Run: headless pygame with SDL's dummy video driver; simulated clock (each Clock.tick advances the game by its frame time, no real sleeping); random seed 0; keys injected as events and as key.get_pressed() state; no mouse input.
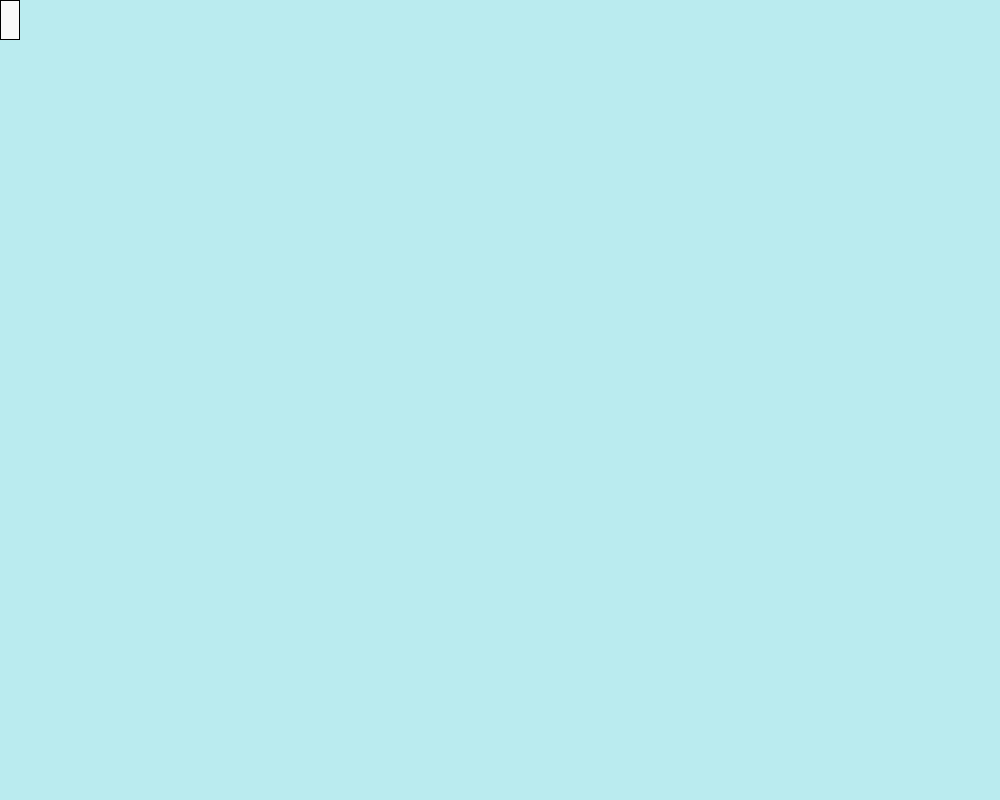
Frame 1 of 4 · flips 1–60 · no input
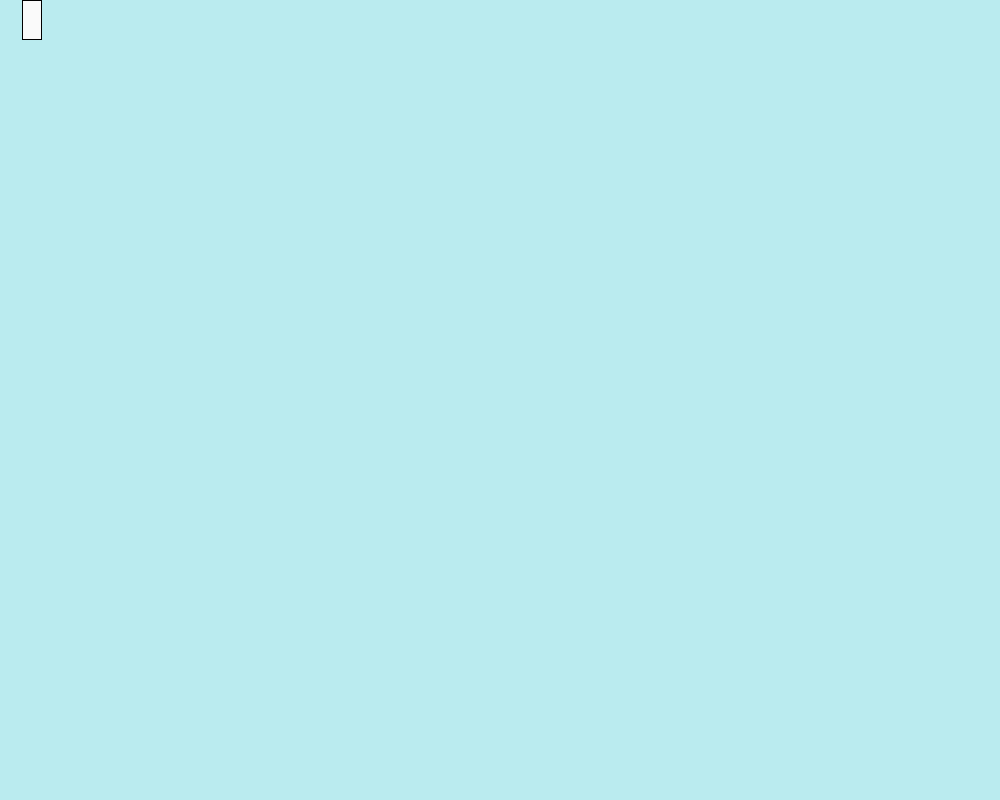
Frame 2 of 4 · flips 61–180 · tapped SPACE, RETURN · held RIGHT (→), D
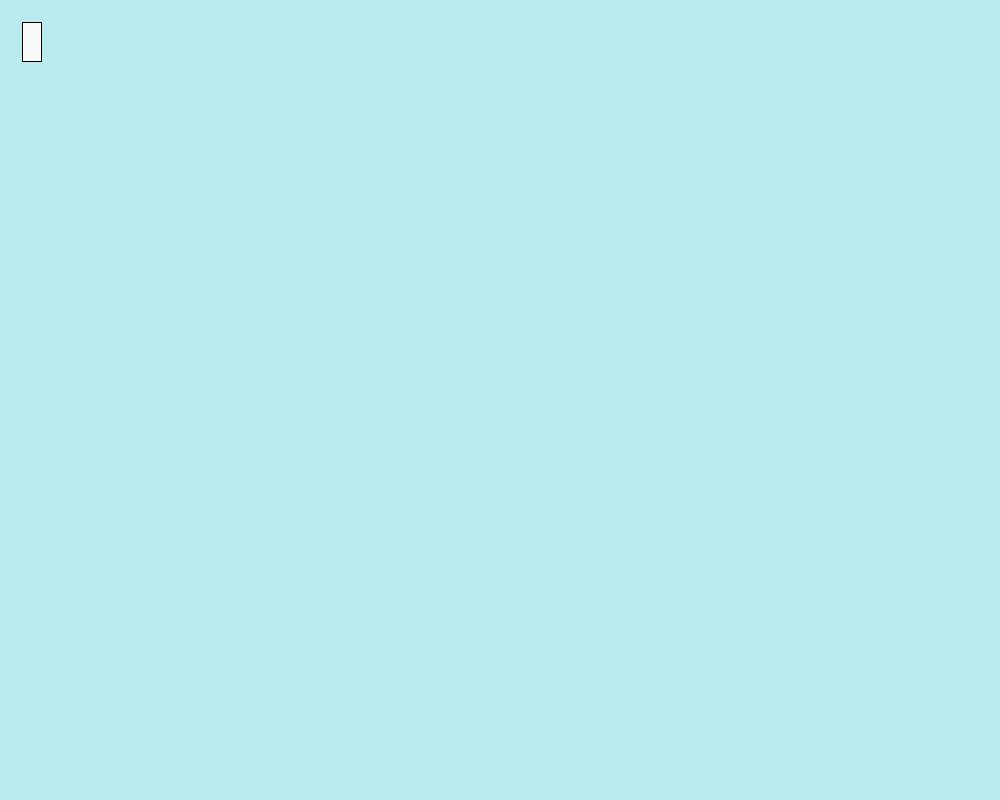
Frame 3 of 4 · flips 181–300 · held DOWN (↓), S
Frame 4 of 4 · flips 301–420 · held LEFT (←), A, UP (↑), W · screen same as frame 1, image omitted

The pygame program that drew these frames:

import pygame as pg
import time

pg.init()
screen = pg.display.set_mode((1000, 800))

background = pg.Surface(screen.get_size())
background = background.convert()
background.fill((186, 235, 239))


class Pingouin:
    def __init__(self, x, y):
        self.taille = (100, 200)
        self.x = x
        self.y = y
        self.prect = pg.Rect((x, y), (20, 40))

    def move(self, touche):
        vit = 22
        if touche == pg.K_UP:
            self.y -= vit
        elif touche == pg.K_DOWN:
            self.y += vit
        elif touche == pg.K_RIGHT:
            self.x += vit
        elif touche == pg.K_LEFT:
            self.x -= vit
        self.prect = pg.Rect((self.x, self.y), (20, 40))


ping = Pingouin(0, 0)
runningf = True
while runningf:
    for event in pg.event.get():
        if event.type == pg.QUIT:
            runningf = False
        if event.type == pg.KEYDOWN:
            ping.move(event.key)
    screen.blit(background, (0, 0))
    pg.draw.rect(screen, (250, 250, 250), ping.prect)
    pg.draw.rect(screen, (0, 0, 0), ping.prect, 1)
    #time.sleep(0.5)
    pg.display.flip()
